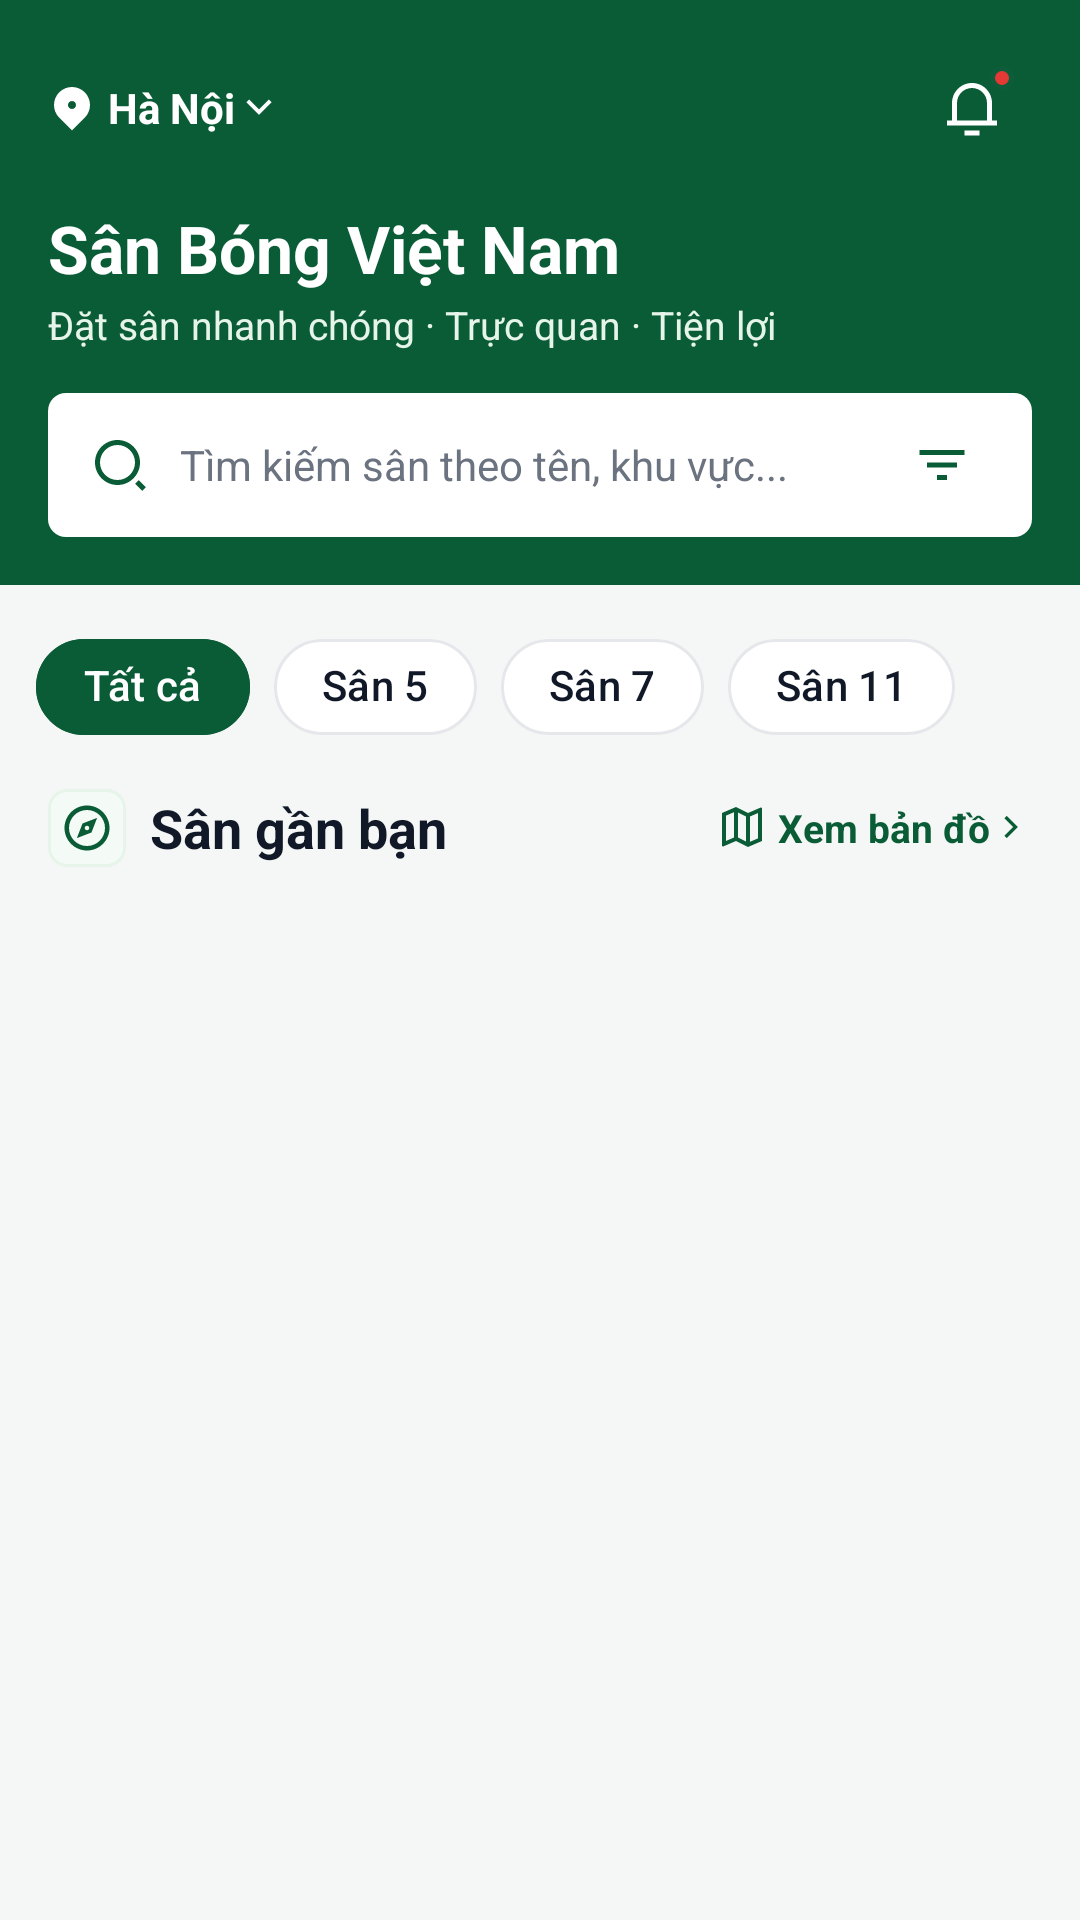

Android layout source for this screen:
<!-- AndroidManifest.xml: application theme Theme.SanBong -->
<!-- res/layout/fragment_pitch_list.xml -->
<?xml version="1.0" encoding="utf-8"?>
<LinearLayout
    xmlns:android="http://schemas.android.com/apk/res/android"
    xmlns:app="http://schemas.android.com/apk/res-auto"
    android:layout_width="match_parent"
    android:layout_height="match_parent"
    android:orientation="vertical"
    android:background="@color/background">

    
    <LinearLayout
        android:layout_width="match_parent"
        android:layout_height="wrap_content"
        android:orientation="vertical"
        android:background="@color/primary_green"
        android:paddingHorizontal="16dp"
        android:paddingTop="16dp"
        android:paddingBottom="16dp">

        
        <LinearLayout
            android:layout_width="match_parent"
            android:layout_height="wrap_content"
            android:orientation="horizontal"
            android:gravity="center_vertical">

            <LinearLayout
                android:layout_width="0dp"
                android:layout_height="wrap_content"
                android:layout_weight="1"
                android:gravity="center_vertical">

                <ImageView
                    android:layout_width="16dp"
                    android:layout_height="16dp"
                    android:src="@drawable/ic_ri_map_pin"
                    app:tint="@color/surface" />

                <TextView
                    android:layout_width="wrap_content"
                    android:layout_height="wrap_content"
                    android:layout_marginStart="4dp"
                    android:text="Hà Nội"
                    android:textColor="@color/surface"
                    android:textSize="14sp"
                    android:textStyle="bold" />

                <ImageView
                    android:layout_width="16dp"
                    android:layout_height="16dp"
                    android:src="@drawable/ic_ri_arrow_down"
                    app:tint="@color/surface" />
            </LinearLayout>

            <FrameLayout
                android:id="@+id/btnNotification"
                android:layout_width="40dp"
                android:layout_height="40dp"
                android:clickable="true"
                android:focusable="true"
                android:background="@drawable/bg_header_action">

                <ImageView
                    android:layout_width="20dp"
                    android:layout_height="20dp"
                    android:layout_gravity="center"
                    android:src="@drawable/ic_ri_notification"
                    app:tint="@color/surface" />

                <View
                    android:layout_width="8dp"
                    android:layout_height="8dp"
                    android:layout_gravity="top|end"
                    android:layout_marginTop="6dp"
                    android:layout_marginEnd="6dp"
                    android:background="@drawable/bg_badge_red" />
            </FrameLayout>
        </LinearLayout>

        <TextView
            android:layout_width="wrap_content"
            android:layout_height="wrap_content"
            android:layout_marginTop="12dp"
            android:text="Sân Bóng Việt Nam"
            android:textColor="@color/surface"
            android:textSize="22sp"
            android:textStyle="bold" />

        <TextView
            android:layout_width="wrap_content"
            android:layout_height="wrap_content"
            android:layout_marginTop="2dp"
            android:text="Đặt sân nhanh chóng · Trực quan · Tiện lợi"
            android:textColor="@color/brand_100"
            android:textSize="13sp" />

        
        <LinearLayout
            android:layout_width="match_parent"
            android:layout_height="48dp"
            android:layout_marginTop="14dp"
            android:background="@drawable/bg_rating_badge"
            android:backgroundTint="@color/surface"
            android:gravity="center_vertical"
            android:paddingHorizontal="14dp">

            <ImageView
                android:layout_width="20dp"
                android:layout_height="20dp"
                android:src="@drawable/ic_ri_search"
                app:tint="@color/primary_green" />

            <EditText
                android:id="@+id/etSearchPitch"
                android:layout_width="0dp"
                android:layout_height="wrap_content"
                android:layout_marginStart="10dp"
                android:layout_weight="1"
                android:background="@null"
                android:hint="@string/search_pitch_hint"
                android:textColor="@color/text_primary"
                android:textColorHint="@color/text_muted"
                android:textSize="14sp"
                android:inputType="text" />

            <ImageView
                android:id="@+id/btnOpenFilter"
                android:layout_width="32dp"
                android:layout_height="32dp"
                android:padding="6dp"
                android:src="@drawable/ic_ri_filter"
                app:tint="@color/primary_green"
                android:clickable="true"
                android:focusable="true" />
        </LinearLayout>
    </LinearLayout>

    
    <HorizontalScrollView
        android:layout_width="match_parent"
        android:layout_height="wrap_content"
        android:scrollbars="none"
        android:paddingHorizontal="12dp"
        android:paddingVertical="10dp">

        <com.google.android.material.chip.ChipGroup
            android:id="@+id/chipGroupPitchType"
            android:layout_width="wrap_content"
            android:layout_height="wrap_content"
            app:singleSelection="true">

            <com.google.android.material.chip.Chip
                android:id="@+id/chipAll"
                style="@style/Widget.Material3.Chip.Filter"
                android:layout_width="wrap_content"
                android:layout_height="wrap_content"
                android:checked="true"
                app:checkedIconVisible="false"
                app:chipBackgroundColor="@color/chip_bg_selector"
                android:textColor="@color/chip_text_selector"
                app:chipStrokeColor="@color/chip_stroke_selector"
                app:chipStrokeWidth="1dp"
                app:chipCornerRadius="20dp"
                android:text="Tất cả" />

            <com.google.android.material.chip.Chip
                android:id="@+id/chipFive"
                style="@style/Widget.Material3.Chip.Filter"
                android:layout_width="wrap_content"
                android:layout_height="wrap_content"
                app:checkedIconVisible="false"
                app:chipBackgroundColor="@color/chip_bg_selector"
                android:textColor="@color/chip_text_selector"
                app:chipStrokeColor="@color/chip_stroke_selector"
                app:chipStrokeWidth="1dp"
                app:chipCornerRadius="20dp"
                android:text="@string/pitch_type_5" />

            <com.google.android.material.chip.Chip
                android:id="@+id/chipSeven"
                style="@style/Widget.Material3.Chip.Filter"
                android:layout_width="wrap_content"
                android:layout_height="wrap_content"
                app:checkedIconVisible="false"
                app:chipBackgroundColor="@color/chip_bg_selector"
                android:textColor="@color/chip_text_selector"
                app:chipStrokeColor="@color/chip_stroke_selector"
                app:chipStrokeWidth="1dp"
                app:chipCornerRadius="20dp"
                android:text="@string/pitch_type_7" />

            <com.google.android.material.chip.Chip
                android:id="@+id/chipEleven"
                style="@style/Widget.Material3.Chip.Filter"
                android:layout_width="wrap_content"
                android:layout_height="wrap_content"
                app:checkedIconVisible="false"
                app:chipBackgroundColor="@color/chip_bg_selector"
                android:textColor="@color/chip_text_selector"
                app:chipStrokeColor="@color/chip_stroke_selector"
                app:chipStrokeWidth="1dp"
                app:chipCornerRadius="20dp"
                android:text="@string/pitch_type_11" />
        </com.google.android.material.chip.ChipGroup>
    </HorizontalScrollView>

    
    <LinearLayout
        android:layout_width="match_parent"
        android:layout_height="wrap_content"
        android:orientation="horizontal"
        android:gravity="center_vertical"
        android:paddingHorizontal="16dp"
        android:paddingBottom="6dp">

        <ImageView
            android:layout_width="26dp"
            android:layout_height="26dp"
            android:padding="4dp"
            android:background="@drawable/bg_type_badge"
            android:src="@drawable/ic_ri_navigation"
            app:tint="@color/primary_green" />

        <TextView
            android:layout_width="0dp"
            android:layout_height="wrap_content"
            android:layout_weight="1"
            android:layout_marginStart="8dp"
            android:textSize="18sp"
            android:textStyle="bold"
            android:textColor="@color/text_primary"
            android:text="Sân gần bạn" />

        <LinearLayout
            android:layout_width="wrap_content"
            android:layout_height="wrap_content"
            android:gravity="center_vertical">

            <ImageView
                android:layout_width="16dp"
                android:layout_height="16dp"
                android:src="@drawable/ic_ri_map"
                app:tint="@color/primary_green" />

            <TextView
                android:layout_width="wrap_content"
                android:layout_height="wrap_content"
                android:layout_marginStart="4dp"
                android:text="Xem bản đồ"
                android:textSize="13sp"
                android:textStyle="bold"
                android:textColor="@color/primary_green" />

            <ImageView
                android:layout_width="14dp"
                android:layout_height="14dp"
                android:src="@drawable/ic_ri_arrow_right_s"
                app:tint="@color/primary_green" />
        </LinearLayout>
    </LinearLayout>

    
    <FrameLayout
        android:layout_width="match_parent"
        android:layout_height="0dp"
        android:layout_weight="1">

        <androidx.recyclerview.widget.RecyclerView
            android:id="@+id/rvPitches"
            android:layout_width="match_parent"
            android:layout_height="match_parent"
            android:clipToPadding="false"
            android:paddingBottom="16dp" />

        <TextView
            android:id="@+id/tvEmptyPitches"
            android:layout_width="wrap_content"
            android:layout_height="wrap_content"
            android:layout_gravity="center"
            android:visibility="gone"
            android:textColor="@color/text_secondary"
            android:textSize="14sp"
            android:text="@string/no_pitches_found" />
    </FrameLayout>

</LinearLayout>
<!-- resources referenced by this layout -->
<resources>
  <color name="background">#F4F7F5</color>
  <color name="brand_100">#E6F4EA</color>
  <color name="primary_green">#0A5C36</color>
  <color name="surface">#FFFFFF</color>
  <color name="text_muted">#6B7280</color>
  <color name="text_primary">#111827</color>
  <color name="text_secondary">#4B5563</color>
  <!-- drawable bg_badge_red (drawable) -->
  <?xml version="1.0" encoding="utf-8"?>
  <shape xmlns:android="http://schemas.android.com/apk/res/android"
      android:shape="oval">
      <solid android:color="#E53935" />
      <stroke android:width="1.5dp" android:color="#0D5C3A" />
  </shape>
  <!-- drawable bg_rating_badge (drawable) -->
  <?xml version="1.0" encoding="utf-8"?>
  <shape xmlns:android="http://schemas.android.com/apk/res/android">
      <solid android:color="@color/brand_100" />
      <corners android:radius="6dp" />
  </shape>
  <!-- drawable bg_type_badge (drawable) -->
  <?xml version="1.0" encoding="utf-8"?>
  <shape xmlns:android="http://schemas.android.com/apk/res/android">
      <solid android:color="@color/brand_50" />
      <stroke android:width="1dp" android:color="@color/brand_100" />
      <corners android:radius="6dp" />
  </shape>
  <!-- drawable ic_ri_arrow_down (drawable) -->
  ﻿<vector xmlns:android="http://schemas.android.com/apk/res/android"
      android:width="24dp"
      android:height="24dp"
      android:viewportWidth="24"
      android:viewportHeight="24">
      <path
          android:fillColor="#FF000000"
          android:pathData="M11.9999 13.1714L16.9497 8.22168L18.3639 9.63589L11.9999 15.9999L5.63599 9.63589L7.0502 8.22168L11.9999 13.1714Z" />
  </vector>
  <!-- drawable ic_ri_arrow_right_s (drawable) -->
  ﻿<vector xmlns:android="http://schemas.android.com/apk/res/android"
      android:width="24dp"
      android:height="24dp"
      android:viewportWidth="24"
      android:viewportHeight="24">
      <path
          android:fillColor="#FF000000"
          android:pathData="M13.1717 12.0007L8.22192 7.05093L9.63614 5.63672L16.0001 12.0007L9.63614 18.3646L8.22192 16.9504L13.1717 12.0007Z" />
  </vector>
  <!-- drawable ic_ri_filter (drawable) -->
  <vector xmlns:android="http://schemas.android.com/apk/res/android"
      android:width="24dp"
      android:height="24dp"
      android:viewportWidth="24"
      android:viewportHeight="24">
      <path
          android:fillColor="@color/surface"
          android:pathData="M10,18h4v-2h-4v2zM3,6v2h18V6H3zm3,7h12v-2H6v2z" />
  </vector>
  <!-- drawable ic_ri_notification (drawable) -->
  ﻿<vector xmlns:android="http://schemas.android.com/apk/res/android"
      android:width="24dp"
      android:height="24dp"
      android:viewportWidth="24"
      android:viewportHeight="24">
      <path
          android:fillColor="#FF000000"
          android:pathData="M20 17H22V19H2V17H4V10C4 5.58172 7.58172 2 12 2C16.4183 2 20 5.58172 20 10V17ZM18 17V10C18 6.68629 15.3137 4 12 4C8.68629 4 6 6.68629 6 10V17H18ZM9 21H15V23H9V21Z" />
  </vector>
  <string name="no_pitches_found">Không tìm thấy sân bóng phù hợp</string>
  <string name="pitch_type_11">Sân 11</string>
  <string name="pitch_type_5">Sân 5</string>
  <string name="pitch_type_7">Sân 7</string>
  <string name="search_pitch_hint">Tìm kiếm sân theo tên, khu vực...</string>
  <color name="brand_50">#F4FBF7</color>
  <color name="brand_700">#0D683D</color>
  <color name="brand_950">#074528</color>
  <color name="brand_600">#10804D</color>
  <color name="brand_800">#0A5C36</color>
  <style name="ThemeOverlay.SanBong.MaterialAlertDialog" parent="ThemeOverlay.Material3.MaterialAlertDialog">
          <item name="colorPrimary">@color/primary_green</item>
          <item name="colorSurface">@color/surface</item>
          <item name="colorOnSurface">@color/text_primary</item>
      </style>
</resources>
